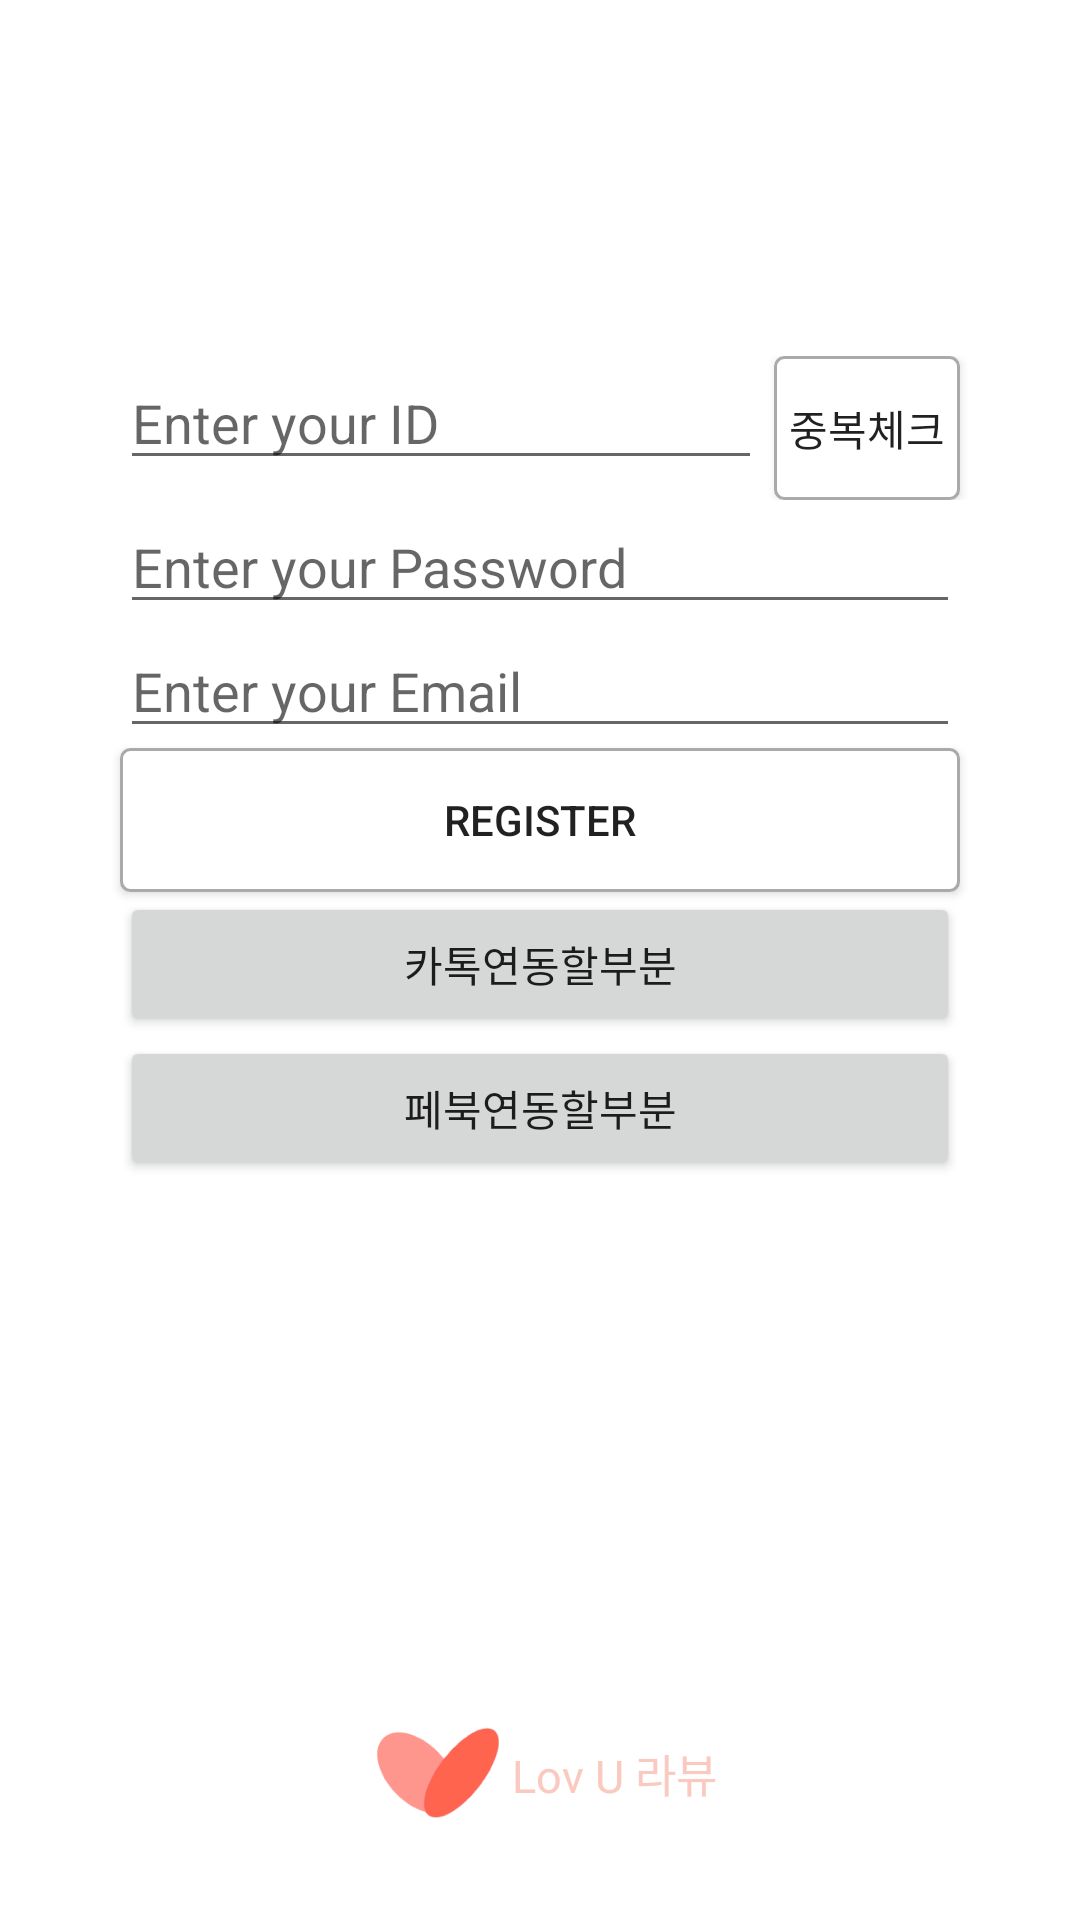

Reconstruct the res/layout file that produces this screen, plus the resources it refers to.
<!-- AndroidManifest.xml: activity theme AppTheme.NoActionBar -->
<!-- res/layout/activity_sign_up.xml -->
<?xml version="1.0" encoding="utf-8"?>
<LinearLayout xmlns:android="http://schemas.android.com/apk/res/android"
    xmlns:app="http://schemas.android.com/apk/res-auto"
    xmlns:tools="http://schemas.android.com/tools"
    android:layout_width="match_parent"
    android:layout_height="match_parent"
    tools:context="com.codeinsight.myapplication.SignInActivity"
    android:orientation="vertical"
    android:background="@color/colorWhite">


    <LinearLayout
        android:layout_gravity="center"
        android:gravity="center"
        android:layout_width="match_parent"
        android:layout_height="wrap_content"
        android:layout_margin="16dp"
        android:background="@color/colorWhite"
        android:orientation="vertical"
        android:padding="8dp"
        android:layout_weight="4"
        >


        <LinearLayout
            android:layout_width="match_parent"
            android:layout_height="wrap_content"
            android:orientation="horizontal">
            <EditText
                android:id="@+id/reg_Id"
                android:layout_width="match_parent"
                android:layout_height="wrap_content"
                android:layout_marginLeft="16dp"
                android:layout_marginRight="4dp"
                android:maxLength="20"
                android:layout_weight="3"
                android:hint="Enter your ID" />

            <Button
                android:id="@+id/btn_chkId"
                android:onClick="btn_chkId"
                android:clickable="true"
                android:layout_gravity="center"
                android:layout_weight="1"
                android:layout_marginRight="16dp"
                android:layout_width="wrap_content"
                android:layout_height="wrap_content"
                android:background="@drawable/btn_sogaeting"
                android:text="중복체크"/>

        </LinearLayout>
        <EditText
            android:id="@+id/reg_Pw"
            android:layout_width="match_parent"
            android:layout_height="wrap_content"
            android:layout_marginLeft="16dp"
            android:layout_marginRight="16dp"
            android:maxLength="20"
            android:hint="Enter your Password" />

        <EditText
            android:id="@+id/reg_Email"
            android:layout_width="match_parent"
            android:layout_height="wrap_content"
            android:layout_marginLeft="16dp"
            android:layout_marginRight="16dp"
            android:maxLength="50"
            android:hint="Enter your Email" />

        <Button
            android:id="@+id/btn_Register"
            android:layout_marginLeft="16dp"
            android:layout_marginRight="16dp"
            android:layout_width="match_parent"
            android:layout_height="wrap_content"
            android:clickable="true"
            android:onClick="btn_Reg"
            android:background="@drawable/btn_sogaeting"
            android:text="Register" />

        <Button
            android:id="@+id/btn_kakao"
            android:layout_marginLeft="16dp"
            android:layout_marginRight="16dp"
            android:layout_width="match_parent"
            android:layout_height="wrap_content"
            android:text="카톡연동할부분" />
        <Button
            android:layout_marginLeft="16dp"
            android:layout_marginRight="16dp"
            android:layout_width="match_parent"
            android:layout_height="wrap_content"
            android:text="페북연동할부분" />

    </LinearLayout>
    <LinearLayout
        android:layout_width="wrap_content"
        android:layout_height="wrap_content"
        android:layout_gravity="center"
        android:layout_marginTop="30dp"
        android:layout_weight="1"
        android:orientation="horizontal">

        <ImageView
            android:id="@+id/imageView"
            android:layout_width="50dp"
            android:layout_height="50dp"
            android:layout_gravity="center"
            android:src="@drawable/heart" />

        <TextView
            android:layout_gravity="center"
            android:layout_width="wrap_content"
            android:layout_height="wrap_content"
            android:text="Lov U 라뷰"
            android:textColor="@color/colorTabBackground"
            android:textSize="15dp"/>
    </LinearLayout>


</LinearLayout>
<!-- resources referenced by this layout -->
<resources>
  <color name="colorTabBackground">#FACAC0</color>
  <color name="colorWhite">#FFF</color>
  <!-- drawable btn_sogaeting (drawable-v24) -->
  <?xml version="1.0" encoding="utf-8"?>
  <selector xmlns:android="http://schemas.android.com/apk/res/android">
  
      <item android:state_pressed="true"
          android:drawable="@drawable/btn_sogaeting_selected"/>
      <item android:drawable="@drawable/btn_sogaeting_nonselected"/>
  </selector>
  <!-- drawable heart: png bitmap (drawable-v24, 21384 bytes) -->
  <style name="AppTheme.NoActionBar">
          <item name="windowActionBar">false</item>
          <item name="windowNoTitle">true</item>
      </style>
  <!-- drawable btn_sogaeting_selected (drawable-v24) -->
  <?xml version="1.0" encoding="utf-8"?>
  <shape
      xmlns:android="http://schemas.android.com/apk/res/android"
      android:shape="rectangle">
  
      
      <solid android:color="@color/colorTabBackground"/>
  
      
      <padding
          android:bottom="2dp"
          android:left="2dp"
          android:right="2dp"
          android:top="2dp"/>
  
      
      <stroke
          android:width="1dp"
          android:color="@android:color/darker_gray"/>
  
      <corners
          android:bottomLeftRadius="3dp"
          android:bottomRightRadius="3dp"
          android:topLeftRadius="3dp"
          android:topRightRadius="3dp"/>
  
  </shape>
  <!-- drawable btn_sogaeting_nonselected (drawable-v24) -->
  <?xml version="1.0" encoding="utf-8"?>
  <shape
      xmlns:android="http://schemas.android.com/apk/res/android"
      android:shape="rectangle">
  
      
      <solid android:color="@android:color/white"/>
  
      
      <padding
          android:bottom="2dp"
          android:left="2dp"
          android:right="2dp"
          android:top="2dp"/>
  
      
      <stroke
          android:width="1dp"
          android:color="@android:color/darker_gray"/>
  
      <corners
          android:bottomLeftRadius="3dp"
          android:bottomRightRadius="3dp"
          android:topLeftRadius="3dp"
          android:topRightRadius="3dp"/>
  
  </shape>
</resources>
